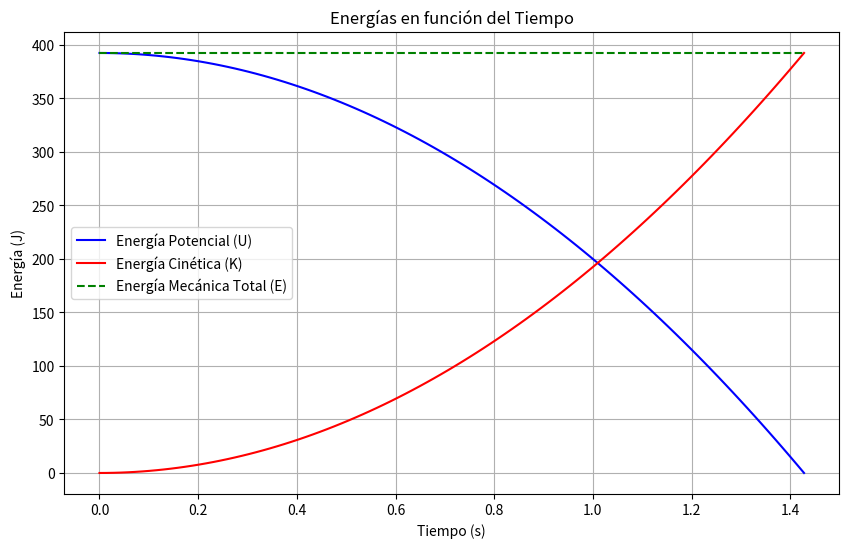

This chart was generated by the following Python code:
import matplotlib.pyplot as plt
import numpy as np

# Parámetros dados
h_inicial = 10.0  # Altura inicial en metros (puedes ajustar este valor)
m = 4.0           # Masa del objeto en kg
g = 9.81          # Aceleración de la gravedad en m/s^2

# Calcular el tiempo total de caída usando la fórmula t_total = sqrt(2 * h_inicial / g)
t_total = np.sqrt(2 * h_inicial / g)

# Crear un rango de tiempos desde 0 hasta t_total con 100 puntos
tiempos = np.linspace(0, t_total, 100)

# Calcular la altura en función del tiempo: h(t) = h_inicial - (1/2) * g * t^2
alturas_t = h_inicial - 0.5 * g * tiempos**2

# Calcular las energías en función del tiempo
U_t = m * g * alturas_t                    # Energía potencial
K_t = m * g * h_inicial - U_t              # Energía cinética
E_mecanica_t = U_t + K_t                   # Energía mecánica total (constante)

# Graficar las energías en función del tiempo
plt.figure(figsize=(10, 6))
plt.plot(tiempos, U_t, label="Energía Potencial (U)", color="blue")
plt.plot(tiempos, K_t, label="Energía Cinética (K)", color="red")
plt.plot(tiempos, E_mecanica_t, label="Energía Mecánica Total (E)", color="green", linestyle="--")

# Personalizar los ejes y el título del gráfico
plt.xlabel("Tiempo (s)")
plt.ylabel("Energía (J)")
plt.title("Energías en función del Tiempo")
plt.legend()
plt.grid(True)
plt.show()

